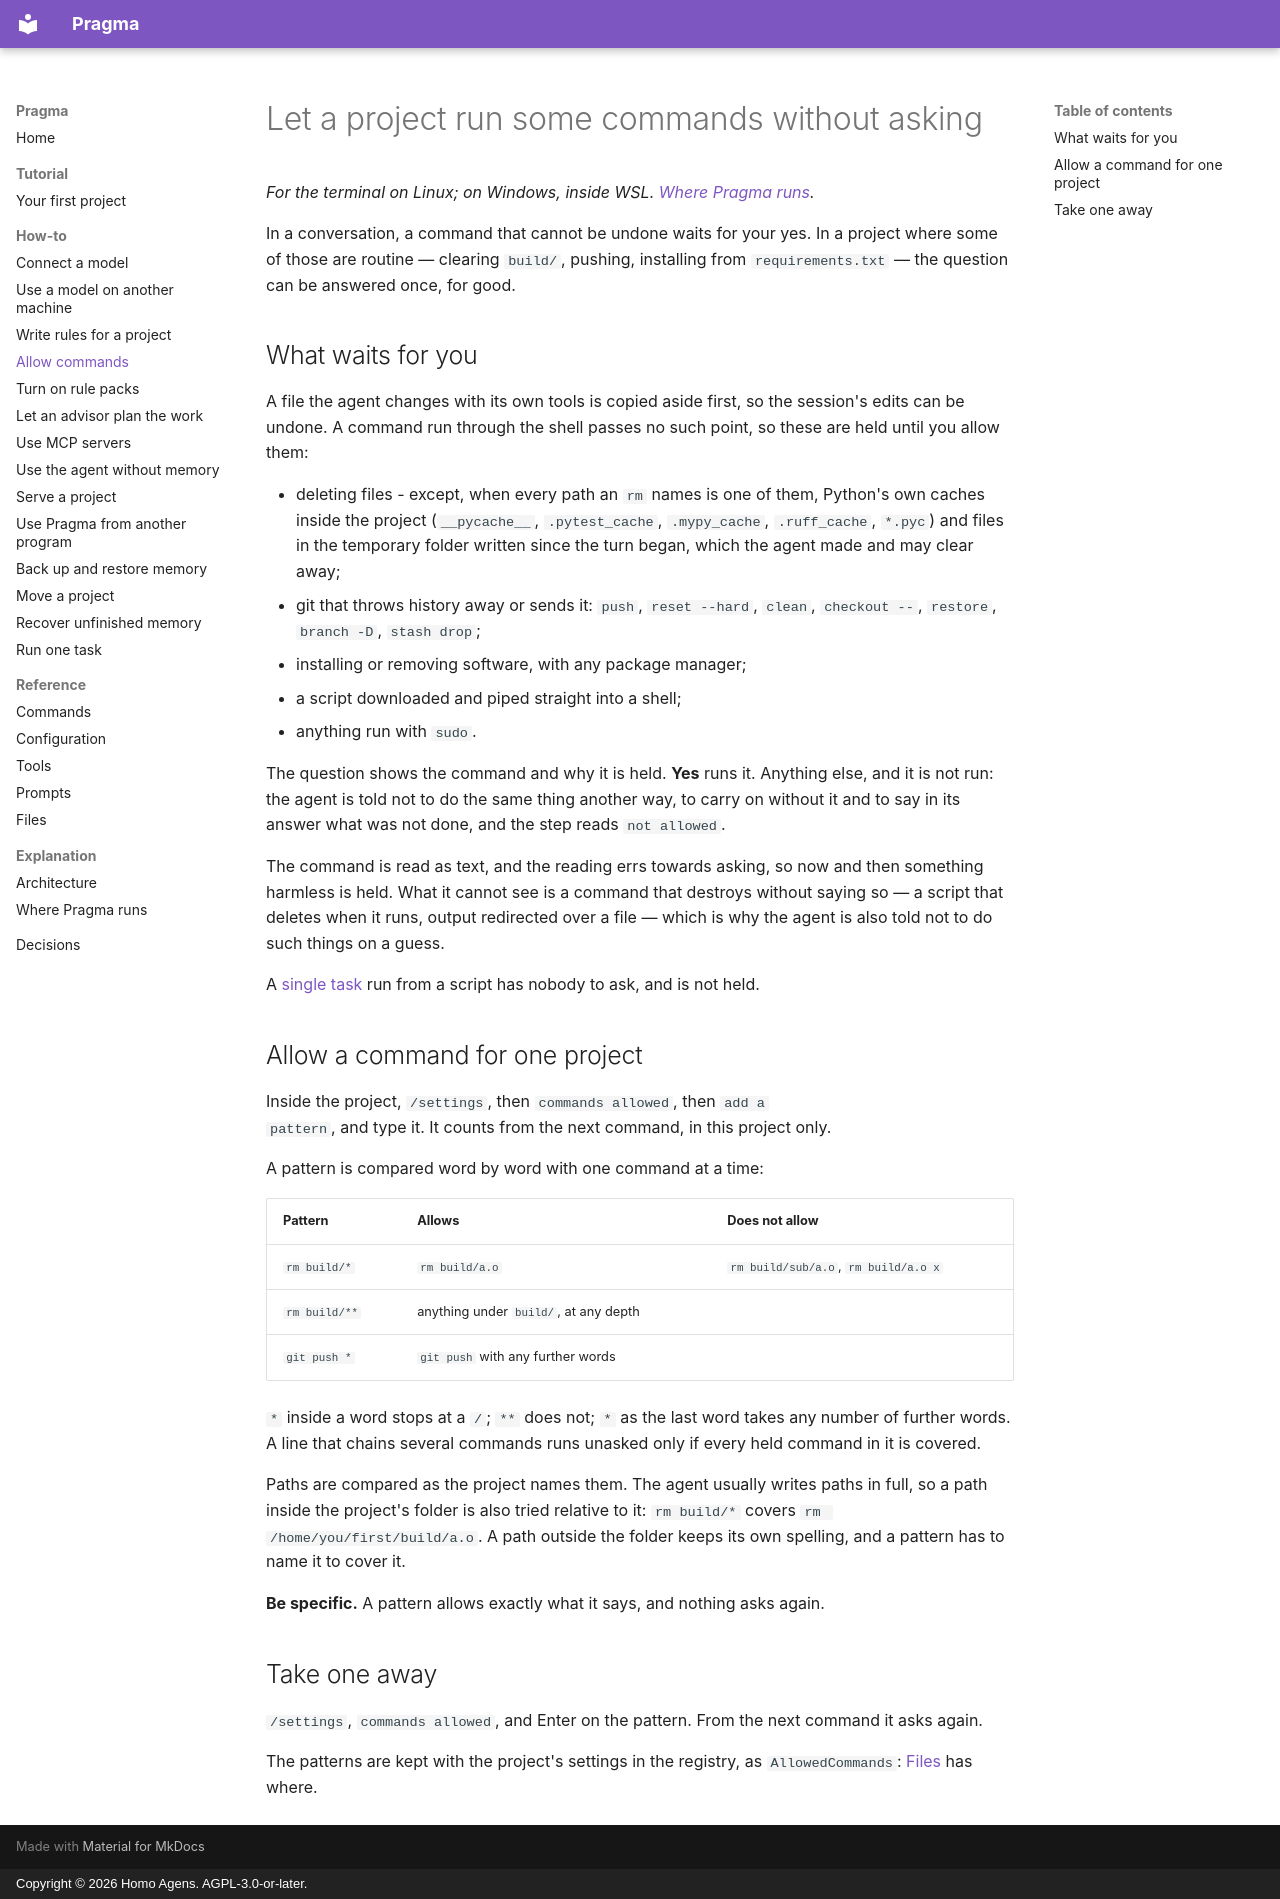

repository: homoagens/pragma · page: how-to/allow-commands/index.html · generator: mkdocs · copyright: Copyright © 2026 Homo Agens. AGPL-3.0-or-later.

# Let a project run some commands without asking

*For the terminal on Linux; on Windows, inside WSL. [Where Pragma runs](../explanation/interfaces.md).*

In a conversation, a command that cannot be undone waits for your yes. In a
project where some of those are routine — clearing `build/`, pushing,
installing from `requirements.txt` — the question can be answered once, for
good.

## What waits for you

A file the agent changes with its own tools is copied aside first, so the
session's edits can be undone. A command run through the shell passes no
such point, so these are held until you allow them:

- deleting files - except, when every path an `rm` names is one of them,
  Python's own caches inside the project (`__pycache__`, `.pytest_cache`,
  `.mypy_cache`, `.ruff_cache`, `*.pyc`) and files in the temporary folder
  written since the turn began, which the agent made and may clear away;
- git that throws history away or sends it: `push`, `reset --hard`, `clean`,
  `checkout --`, `restore`, `branch -D`, `stash drop`;
- installing or removing software, with any package manager;
- a script downloaded and piped straight into a shell;
- anything run with `sudo`.

The question shows the command and why it is held. **Yes** runs it. Anything
else, and it is not run: the agent is told not to do the same thing another
way, to carry on without it and to say in its answer what was not done, and
the step reads `not allowed`.

The command is read as text, and the reading errs towards asking, so now
and then something harmless is held. What it cannot see is a command that
destroys without saying so — a script that deletes when it runs, output
redirected over a file — which is why the agent is also told not to do such
things on a guess.

A [single task](run-one-task.md) run from a script has nobody to ask, and is
not held.

## Allow a command for one project

Inside the project, `/settings`, then `commands allowed`, then `add a
pattern`, and type it. It counts from the next command, in this project only.

A pattern is compared word by word with one command at a time:

| Pattern | Allows | Does not allow |
|---|---|---|
| `rm build/*` | `rm build/a.o` | `rm build/sub/a.o`, `rm build/a.o x` |
| `rm build/**` | anything under `build/`, at any depth | |
| `git push *` | `git push` with any further words | |

`*` inside a word stops at a `/`; `**` does not; `*` as the last word takes
any number of further words. A line that chains several commands runs
unasked only if every held command in it is covered.

Paths are compared as the project names them. The agent usually writes
paths in full, so a path inside the project's folder is also tried relative
to it: `rm build/*` covers `rm /home/you/first/build/a.o`. A path outside the
folder keeps its own spelling, and a pattern has to name it to cover it.

**Be specific.** A pattern allows exactly what it says, and nothing asks
again.

## Take one away

`/settings`, `commands allowed`, and Enter on the pattern. From the next
command it asks again.

The patterns are kept with the project's settings in the registry, as
`AllowedCommands`: [Files](../reference/files.md) has where.
